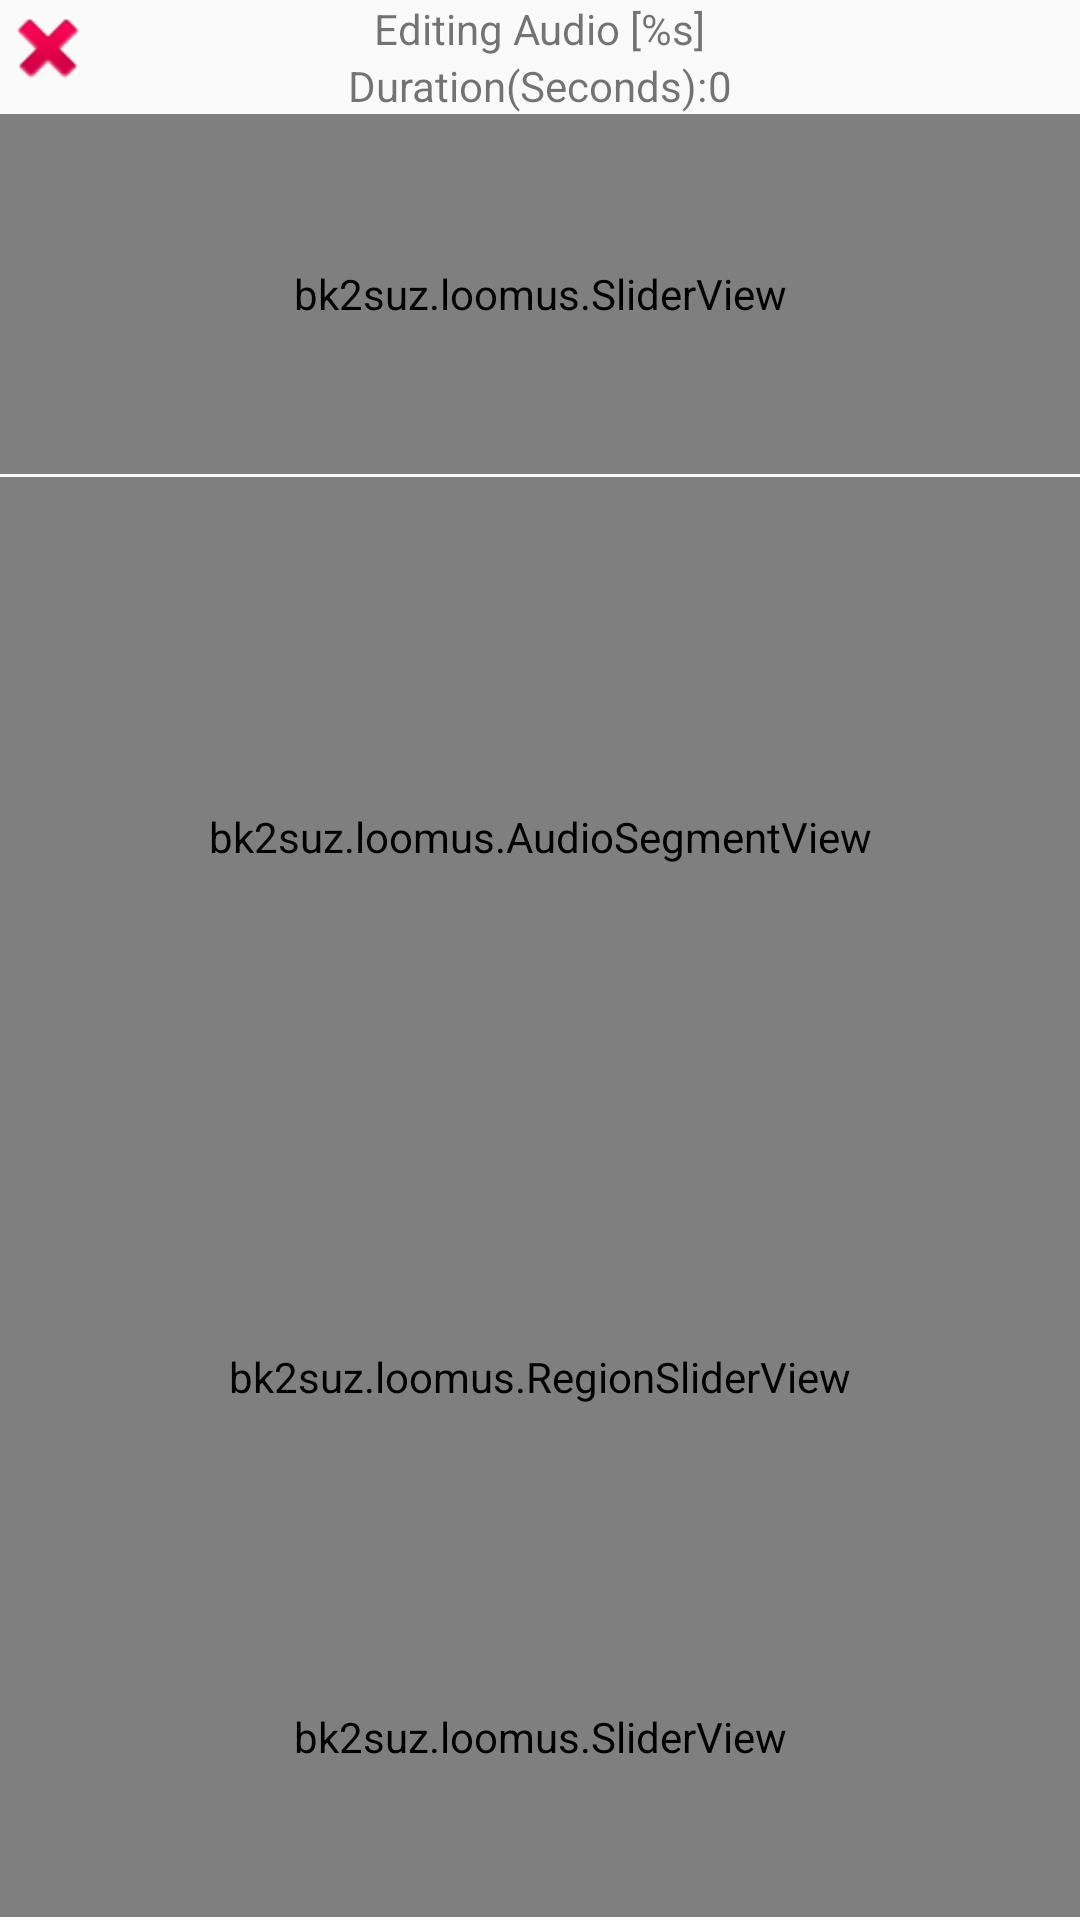

Write the Android layout XML for this screen, with the resource values it uses.
<!-- AndroidManifest.xml: application theme AppTheme -->
<!-- res/layout/player_editor_view.xml -->
<?xml version="1.0" encoding="utf-8"?>
<LinearLayout xmlns:android="http://schemas.android.com/apk/res/android"
    xmlns:app = "http://schemas.android.com/apk/res-auto"
    android:layout_width="match_parent" android:layout_height="match_parent"
    android:orientation="vertical">

    <RelativeLayout
        android:id="@+id/layHead"
        android:layout_width="match_parent"
        android:layout_height="wrap_content">

        <ImageView
            android:id="@+id/imvClose"
            android:layout_width="wrap_content"
            android:layout_height="wrap_content"
            android:src="@android:drawable/ic_delete" />

        <LinearLayout
            android:layout_width="match_parent"
            android:layout_height="wrap_content"
            android:longClickable="false"
            android:orientation="vertical">

            <TextView
                android:id="@+id/txtName"
                android:layout_width="wrap_content"
                android:layout_height="wrap_content"
                android:layout_gravity="center_horizontal"
                android:text="@string/editing_of" />

            <LinearLayout
                android:layout_width="wrap_content"
                android:layout_height="wrap_content"
                android:layout_gravity="center_horizontal"
                android:orientation="horizontal">

                <TextView
                    android:layout_width="wrap_content"
                    android:layout_height="wrap_content"
                    android:text="@string/duration_in_seconds"/>

                <TextView
                    android:id="@+id/txtDuration"
                    android:layout_width="wrap_content"
                    android:layout_height="wrap_content"
                    android:text="0" />
            </LinearLayout>
        </LinearLayout>
    </RelativeLayout>

    <bk2suz.loomus.SliderView
        android:id="@+id/volumeSlider"
        android:layout_width="match_parent"
        android:layout_height="0dp"
        android:layout_marginBottom="1dp"
        android:layout_weight="1"
        android:visibility="visible">
    </bk2suz.loomus.SliderView>
    <bk2suz.loomus.AudioSegmentView
        android:id="@+id/audioSegment"
        android:layout_width="match_parent"
        android:layout_height="0dp"
        android:layout_weight="2"
        android:visibility="visible">
    </bk2suz.loomus.AudioSegmentView>
    <bk2suz.loomus.RegionSliderView
        android:id="@+id/regionSlider"
        android:layout_width="match_parent"
        android:layout_height="0dp"
        android:layout_weight="1"
        android:visibility="visible">
    </bk2suz.loomus.RegionSliderView>
    <bk2suz.loomus.SliderView
        android:id="@+id/tempoSlider"
        android:layout_width="match_parent"
        android:layout_height="0dp"
        android:layout_marginBottom="1dp"
        android:layout_weight="1"
        android:visibility="visible"
        app:spanColor="#000000"
        app:indicatorColor="#ffffff"
        app:minValue=".1"
        app:maxValue="4">
    </bk2suz.loomus.SliderView>

</LinearLayout>
<!-- resources referenced by this layout -->
<resources>
  <string name="duration_in_seconds">Duration(Seconds):</string>
  <string name="editing_of">Editing Audio [%s]</string>
  <style name="AppTheme" parent="Theme.AppCompat.Light.DarkActionBar">
          
      </style>
</resources>
